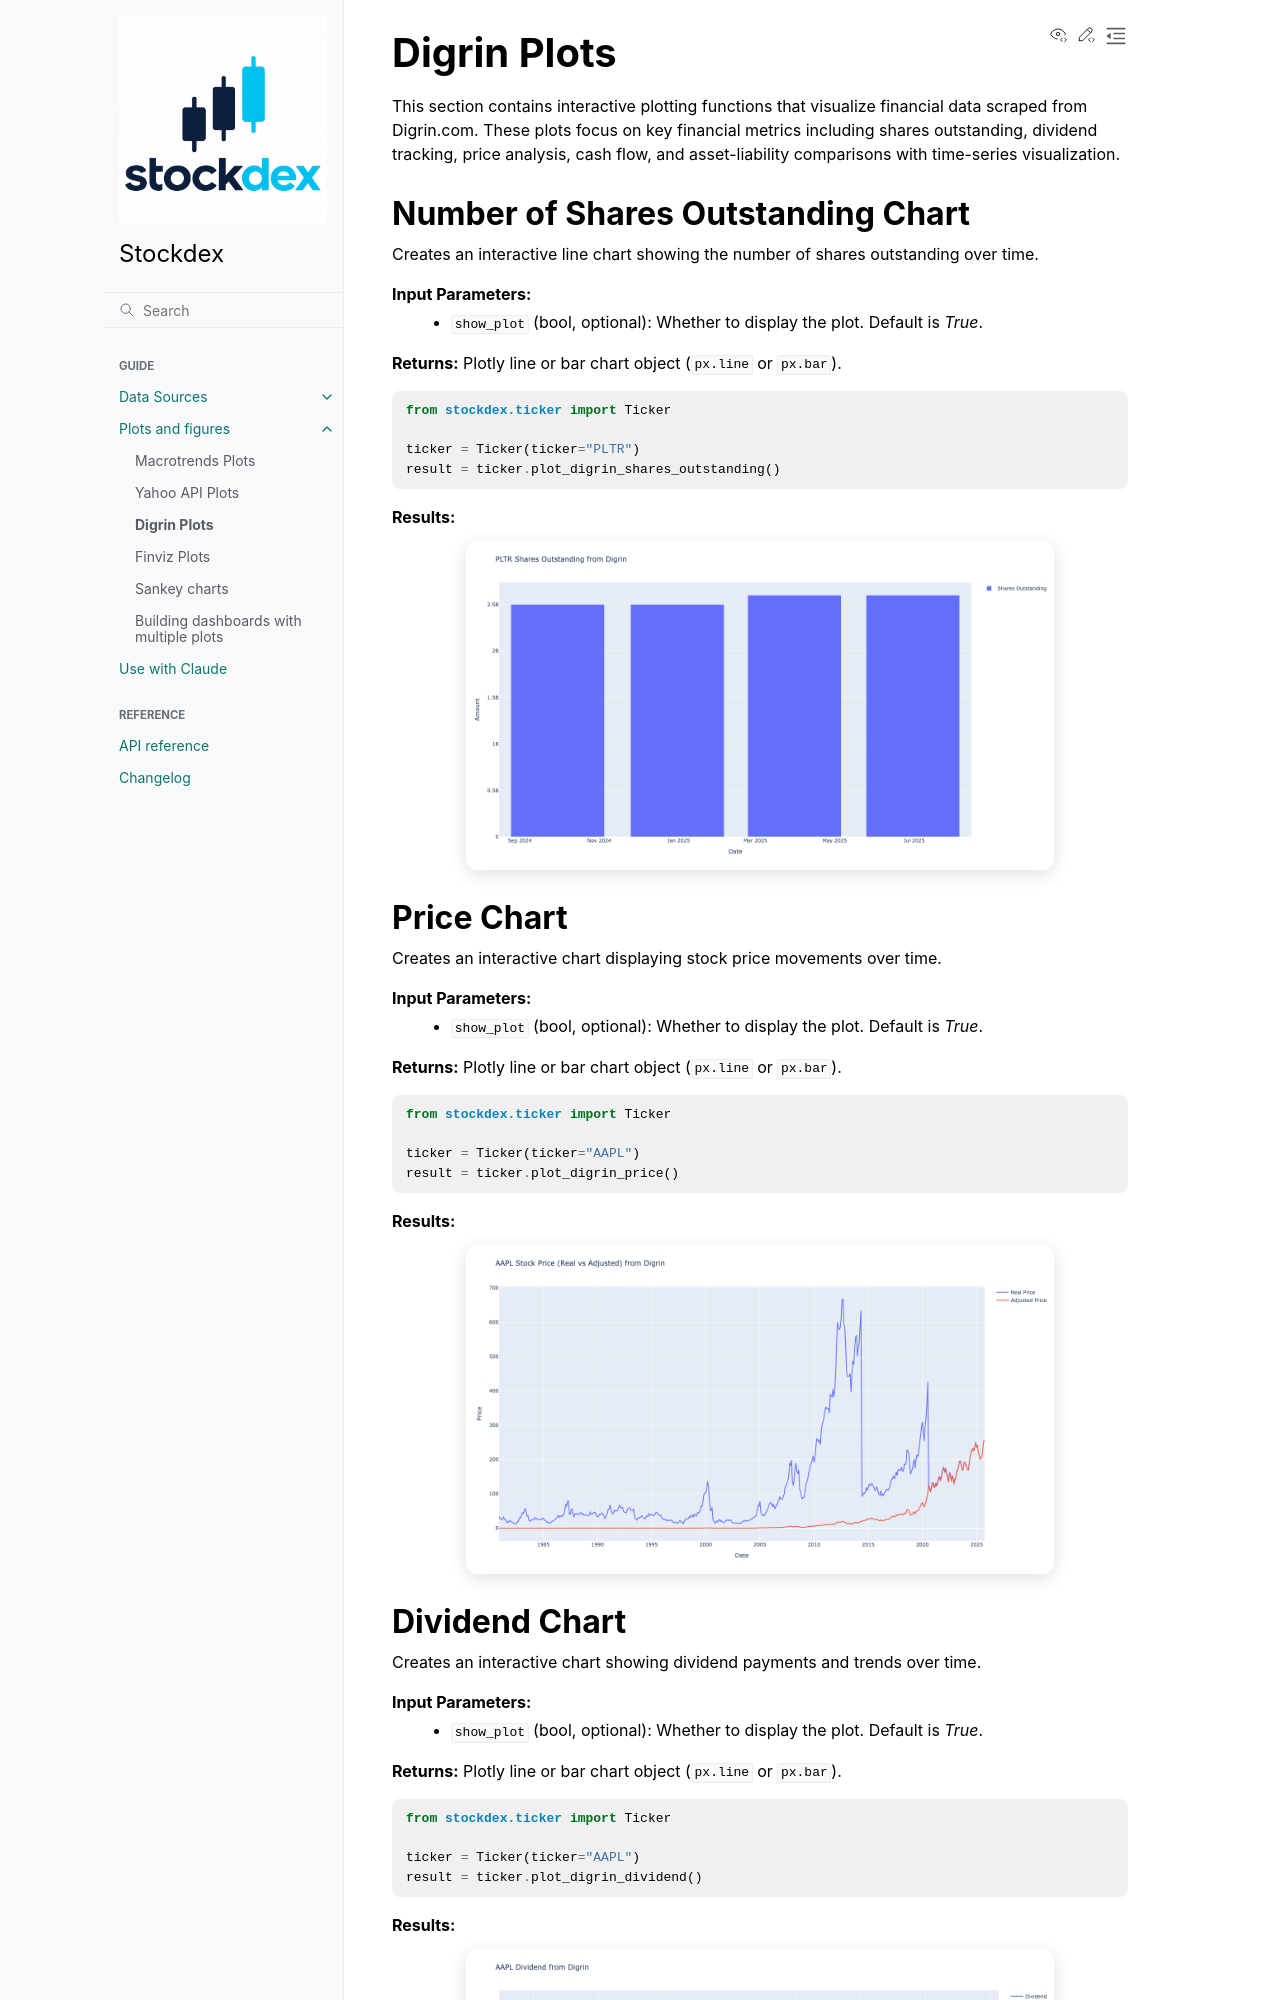

repository: ahnazary/stockdex · page: docs/readme_files/plots_and_figures/digrin_plots.html · generator: sphinx

Digrin Plots
===============

This section contains interactive plotting functions that visualize financial data scraped from Digrin.com. These plots focus on key financial metrics including shares outstanding, dividend tracking, price analysis, cash flow, and asset-liability comparisons with time-series visualization.

Number of Shares Outstanding Chart
-----------------------------------

Creates an interactive line chart showing the number of shares outstanding over time.

**Input Parameters:** 
    - ``show_plot`` (bool, optional): Whether to display the plot. Default is `True`.

**Returns:** Plotly line or bar chart object (``px.line`` or ``px.bar``).

.. code-block:: python

    from stockdex.ticker import Ticker

    ticker = Ticker(ticker="PLTR")
    result = ticker.plot_digrin_shares_outstanding()

**Results:**

.. image:: ../../images/digrin_plots/plot_digrin_shares_outstanding_PLTR.png
   :alt: Shares outstanding chart for PLTR
   :align: center
   :width: 80%
   :class: rounded



Price Chart
-----------------------------------

Creates an interactive chart displaying stock price movements over time.

**Input Parameters:** 
    - ``show_plot`` (bool, optional): Whether to display the plot. Default is `True`.

**Returns:** Plotly line or bar chart object (``px.line`` or ``px.bar``).

.. code-block:: python

    from stockdex.ticker import Ticker

    ticker = Ticker(ticker="AAPL")
    result = ticker.plot_digrin_price()


**Results:**

.. image:: ../../images/digrin_plots/plot_digrin_price_AAPL.png
   :alt: Sankey chart for AAPL stock
   :align: center
   :width: 80%
   :class: rounded
